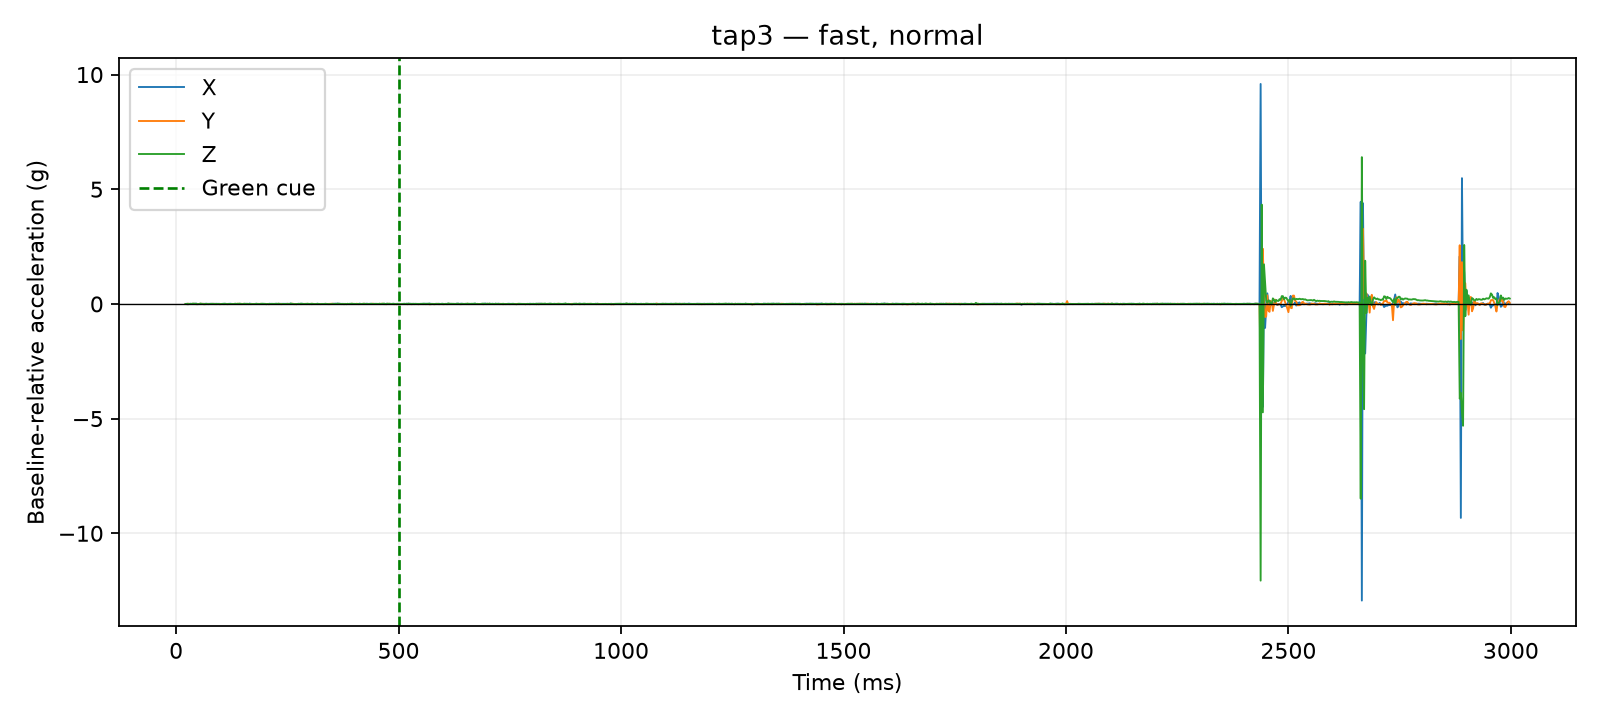

Values plotted in this chart, from the file beside it:
time_us, x_g, y_g, z_g, time_ms, cue_time_us, x_delta_g, y_delta_g, z_delta_g, dynamic_magnitude_g, label, requested_pace, requested_force, session_id, operator_accepted
21271, 0.0078, 0.0312, 0.9087, 21.27, 500000, -0.0039, 0.0, 0.0, 0.0039, tap3, fast, normal, 20260810_133647, False
21726, 0.0078, 0.0312, 0.9087, 21.73, 500000, -0.0039, 0.0, 0.0, 0.0039, tap3, fast, normal, 20260810_133647, False
22123, 0.0078, 0.0312, 0.9087, 22.12, 500000, -0.0039, 0.0, 0.0, 0.0039, tap3, fast, normal, 20260810_133647, False
22523, 0.0078, 0.0312, 0.9087, 22.52, 500000, -0.0039, 0.0, 0.0, 0.0039, tap3, fast, normal, 20260810_133647, False
22929, 0.0156, 0.0234, 0.9087, 22.93, 500000, 0.0039, -0.0078, 0.0, 0.008721, tap3, fast, normal, 20260810_133647, False
23328, 0.0156, 0.0234, 0.9087, 23.33, 500000, 0.0039, -0.0078, 0.0, 0.008721, tap3, fast, normal, 20260810_133647, False
23738, 0.0156, 0.0234, 0.9087, 23.74, 500000, 0.0039, -0.0078, 0.0, 0.008721, tap3, fast, normal, 20260810_133647, False
24141, 0.0156, 0.0234, 0.9087, 24.14, 500000, 0.0039, -0.0078, 0.0, 0.008721, tap3, fast, normal, 20260810_133647, False
24543, 0.0156, 0.0234, 0.9087, 24.54, 500000, 0.0039, -0.0078, 0.0, 0.008721, tap3, fast, normal, 20260810_133647, False
24962, 0.0156, 0.0234, 0.9087, 24.96, 500000, 0.0039, -0.0078, 0.0, 0.008721, tap3, fast, normal, 20260810_133647, False
25368, 0.0156, 0.039, 0.897, 25.37, 500000, 0.0039, 0.0078, -0.0117, 0.01459, tap3, fast, normal, 20260810_133647, False
27526, 0.0156, 0.039, 0.897, 27.53, 500000, 0.0039, 0.0078, -0.0117, 0.01459, tap3, fast, normal, 20260810_133647, False
30006, 0.0078, 0.0273, 0.9126, 30.01, 500000, -0.0039, -0.0039, 0.0039, 0.006755, tap3, fast, normal, 20260810_133647, False
32517, 0.0195, 0.0312, 0.9126, 32.52, 500000, 0.0078, 0.0, 0.0039, 0.008721, tap3, fast, normal, 20260810_133647, False
35024, 0.0117, 0.0312, 0.9087, 35.02, 500000, 0.0, 0.0, 0.0, 0.0, tap3, fast, normal, 20260810_133647, False
37514, 0.0156, 0.0351, 0.9204, 37.51, 500000, 0.0039, 0.0039, 0.0117, 0.01293, tap3, fast, normal, 20260810_133647, False
40006, 0.0117, 0.0351, 0.9204, 40.01, 500000, 0.0, 0.0039, 0.0117, 0.01233, tap3, fast, normal, 20260810_133647, False
42506, 0.0156, 0.0351, 0.9126, 42.51, 500000, 0.0039, 0.0039, 0.0039, 0.006755, tap3, fast, normal, 20260810_133647, False
45009, 0.0234, 0.0195, 0.9165, 45.01, 500000, 0.0117, -0.0117, 0.0078, 0.01829, tap3, fast, normal, 20260810_133647, False
47526, 0.0156, 0.0273, 0.897, 47.53, 500000, 0.0039, -0.0039, -0.0117, 0.01293, tap3, fast, normal, 20260810_133647, False
50022, 0.0039, 0.0273, 0.9048, 50.02, 500000, -0.0078, -0.0039, -0.0039, 0.009553, tap3, fast, normal, 20260810_133647, False
52525, 0.0156, 0.0351, 0.9048, 52.52, 500000, 0.0039, 0.0039, -0.0039, 0.006755, tap3, fast, normal, 20260810_133647, False
55002, 0.0078, 0.0351, 0.9282, 55, 500000, -0.0039, 0.0039, 0.0195, 0.02026, tap3, fast, normal, 20260810_133647, False
57521, 0.0156, 0.0351, 0.9048, 57.52, 500000, 0.0039, 0.0039, -0.0039, 0.006755, tap3, fast, normal, 20260810_133647, False
60010, 0.0156, 0.0351, 0.9048, 60.01, 500000, 0.0039, 0.0039, -0.0039, 0.006755, tap3, fast, normal, 20260810_133647, False
62632, 0.0156, 0.0273, 0.897, 62.63, 500000, 0.0039, -0.0039, -0.0117, 0.01293, tap3, fast, normal, 20260810_133647, False
65024, 0.0117, 0.0195, 0.9087, 65.02, 500000, 0.0, -0.0117, 0.0, 0.0117, tap3, fast, normal, 20260810_133647, False
67510, 0.0156, 0.0273, 0.9165, 67.51, 500000, 0.0039, -0.0039, 0.0078, 0.009553, tap3, fast, normal, 20260810_133647, False
70004, 0.0156, 0.0312, 0.9048, 70, 500000, 0.0039, 0.0, -0.0039, 0.005515, tap3, fast, normal, 20260810_133647, False
72503, 0.0156, 0.0273, 0.9009, 72.5, 500000, 0.0039, -0.0039, -0.0078, 0.009553, tap3, fast, normal, 20260810_133647, False
75011, 0.0156, 0.0273, 0.9087, 75.01, 500000, 0.0039, -0.0039, 0.0, 0.005515, tap3, fast, normal, 20260810_133647, False
77528, 0.0156, 0.0312, 0.9126, 77.53, 500000, 0.0039, 0.0, 0.0039, 0.005515, tap3, fast, normal, 20260810_133647, False
80024, 0.0117, 0.0312, 0.9126, 80.02, 500000, 0.0, 0.0, 0.0039, 0.0039, tap3, fast, normal, 20260810_133647, False
82527, 0.0156, 0.0351, 0.9126, 82.53, 500000, 0.0039, 0.0039, 0.0039, 0.006755, tap3, fast, normal, 20260810_133647, False
85004, 0.0156, 0.0351, 0.9087, 85, 500000, 0.0039, 0.0039, 0.0, 0.005515, tap3, fast, normal, 20260810_133647, False
87523, 0.0117, 0.0312, 0.9009, 87.52, 500000, 0.0, 0.0, -0.0078, 0.0078, tap3, fast, normal, 20260810_133647, False
90007, 0.0156, 0.0234, 0.9126, 90.01, 500000, 0.0039, -0.0078, 0.0039, 0.009553, tap3, fast, normal, 20260810_133647, False
92505, 0.0195, 0.0273, 0.9048, 92.5, 500000, 0.0078, -0.0039, -0.0039, 0.009553, tap3, fast, normal, 20260810_133647, False
95014, 0.0156, 0.0273, 0.9087, 95.01, 500000, 0.0039, -0.0039, 0.0, 0.005515, tap3, fast, normal, 20260810_133647, False
97508, 0.0156, 0.0234, 0.9009, 97.51, 500000, 0.0039, -0.0078, -0.0078, 0.0117, tap3, fast, normal, 20260810_133647, False
100002, 0.0078, 0.0312, 0.9009, 100, 500000, -0.0039, 0.0, -0.0078, 0.008721, tap3, fast, normal, 20260810_133647, False
102501, 0.0117, 0.0312, 0.9087, 102.5, 500000, 0.0, 0.0, 0.0, 0.0, tap3, fast, normal, 20260810_133647, False
105007, 0.0156, 0.0273, 0.9087, 105, 500000, 0.0039, -0.0039, 0.0, 0.005515, tap3, fast, normal, 20260810_133647, False
107508, 0.0117, 0.0234, 0.9165, 107.5, 500000, 0.0, -0.0078, 0.0078, 0.01103, tap3, fast, normal, 20260810_133647, False
110002, 0.0156, 0.0273, 0.9165, 110, 500000, 0.0039, -0.0039, 0.0078, 0.009553, tap3, fast, normal, 20260810_133647, False
112500, 0.0117, 0.0312, 0.9048, 112.5, 500000, 0.0, 0.0, -0.0039, 0.0039, tap3, fast, normal, 20260810_133647, False
115018, 0.0117, 0.0234, 0.9009, 115, 500000, 0.0, -0.0078, -0.0078, 0.01103, tap3, fast, normal, 20260810_133647, False
117504, 0.0156, 0.0273, 0.9087, 117.5, 500000, 0.0039, -0.0039, 0.0, 0.005515, tap3, fast, normal, 20260810_133647, False
120020, 0.0156, 0.0273, 0.9087, 120, 500000, 0.0039, -0.0039, 0.0, 0.005515, tap3, fast, normal, 20260810_133647, False
122501, 0.0195, 0.0273, 0.9126, 122.5, 500000, 0.0078, -0.0039, 0.0039, 0.009553, tap3, fast, normal, 20260810_133647, False
125009, 0.0117, 0.0273, 0.9126, 125, 500000, 0.0, -0.0039, 0.0039, 0.005515, tap3, fast, normal, 20260810_133647, False
127503, 0.0117, 0.0273, 0.9126, 127.5, 500000, 0.0, -0.0039, 0.0039, 0.005515, tap3, fast, normal, 20260810_133647, False
130021, 0.0078, 0.0312, 0.9048, 130, 500000, -0.0039, 0.0, -0.0039, 0.005515, tap3, fast, normal, 20260810_133647, False
132525, 0.0078, 0.0312, 0.9204, 132.5, 500000, -0.0039, 0.0, 0.0117, 0.01233, tap3, fast, normal, 20260810_133647, False
135000, 0.0156, 0.0312, 0.9087, 135.0, 500000, 0.0039, 0.0, 0.0, 0.0039, tap3, fast, normal, 20260810_133647, False
137516, 0.0117, 0.039, 0.9126, 137.5, 500000, 0.0, 0.0078, 0.0039, 0.008721, tap3, fast, normal, 20260810_133647, False
140009, 0.0117, 0.0312, 0.9165, 140, 500000, 0.0, 0.0, 0.0078, 0.0078, tap3, fast, normal, 20260810_133647, False
142508, 0.0078, 0.0351, 0.9204, 142.5, 500000, -0.0039, 0.0039, 0.0117, 0.01293, tap3, fast, normal, 20260810_133647, False
145011, 0.0156, 0.0234, 0.9165, 145, 500000, 0.0039, -0.0078, 0.0078, 0.0117, tap3, fast, normal, 20260810_133647, False
147528, 0.0156, 0.0351, 0.9009, 147.5, 500000, 0.0039, 0.0039, -0.0078, 0.009553, tap3, fast, normal, 20260810_133647, False
... 1,140 more rows
